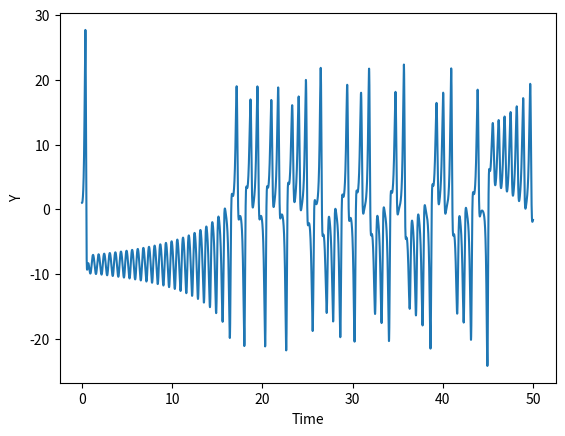
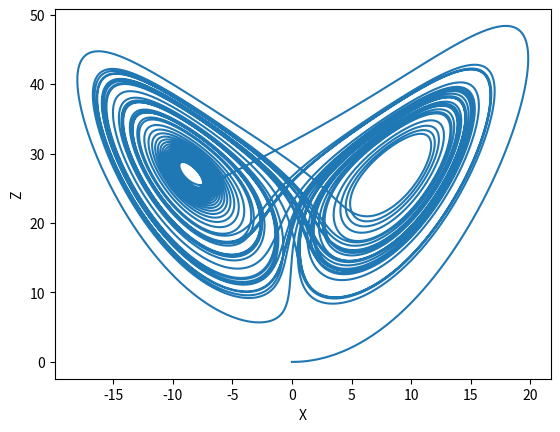

Here is the Python script that generated these plots, in order:
"""
Home Work 5
Ankit Khandelwal
Exercise 3
15863
"""

import numpy as np
import matplotlib.pyplot as plt

sigma = 10.
r = 28.
b = 8/3

def f(solution, t):
    x = solution[0]
    y = solution[1]
    z = solution[2]
    fx = sigma*(y-x)
    fy = r*x-y-x*z
    fz = x*y-b*z    
    return np.array([fx, fy, fz])

ti = 0
tf = 50
N = 100000
h = (tf- ti)/N
tpoints = np.arange(ti, tf, h)
xpoints = []
ypoints = []
zpoints = []
solution = np.array([0, 1, 0], float) 
for t in tpoints:
    xpoints.append(solution[0]) 
    ypoints.append(solution[1])
    zpoints.append(solution[2])
    k1 = h*f(solution, t)
    k2 = h*f(solution+0.5*k1, t+0.5*h) 
    k3 = h*f(solution+0.5*k2, t+0.5*h) 
    k4 = h*f(solution+k3, t+h)
    solution += (k1 + 2*k2 + 2*k3 + k4 )/6 

plt.plot(tpoints, ypoints)
plt.xlabel('Time')
plt.ylabel('Y')
plt.figure()
plt.plot(xpoints, zpoints)
plt.xlabel('X')
plt.ylabel('Z')
plt.show()
